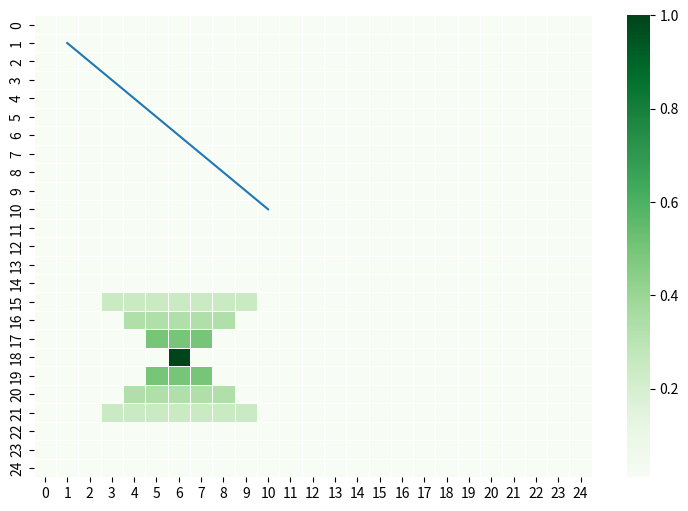
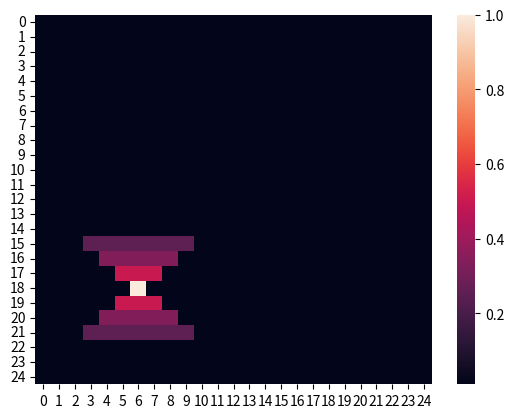
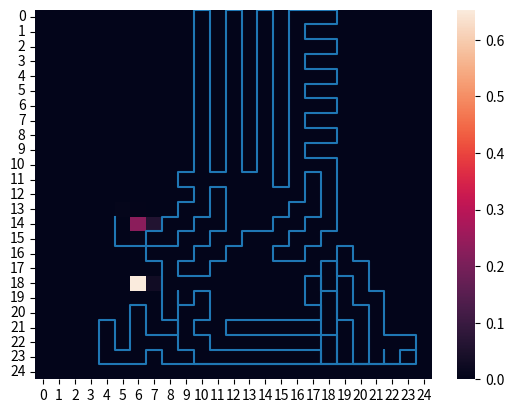

These charts were generated, in order, by the following Python code:
import numpy as np
import matplotlib.pyplot as plt
import seaborn as sns

class Infotaxis:
    def __init__(self, size: int = 25) -> None:
        self.size = size

        # initialize the grid (ground truth of measurement probs)
        self.grid = np.ones((size,size), dtype=float) / 100
        self.source = tuple(np.random.randint(3,22,size=(2,)))
        for idx in [-1,1]:
            self.grid[self.source] = 1
            self.grid[self.source[0] + idx*1, (self.source[1]-1):(self.source[1]+2)] = 1/2.0
            self.grid[self.source[0] + idx*2, (self.source[1]-2):(self.source[1]+3)] = 1/3.0
            self.grid[self.source[0] + idx*3, (self.source[1]-3):(self.source[1]+4)] = 1/4.0

        fig, ax = plt.subplots(figsize=(9, 6))        
        sns.heatmap(self.grid, annot = False, cmap='Greens', linewidths=.5, linecolor = 'white')
        plt.plot(np.array([1,10])+0.5,np.array([1,10])+0.5)
        fig.show()

        # initialize own position
        self.initial_position = self.source
        while self.initial_position == self.source: # initialize at other position than door
            self.initial_position = tuple(np.random.randint(3,22,size=(2,)))
        self.position = self.initial_position

        # implement memory of position for plotting
        self.memory = [self.initial_position]

        # initialize useful variables
        self.prior = np.ones((size,size), dtype=float) / size**2 # prior for door l'hood
        self.p_r0 = self.prior # door l'hood posterior
        self.entropy = np.ones_like(self.prior) * np.log(size**2) # prior for entropy

        """
        The following dictionary maps abstract actions to 
        the direction we will walk in if that action is taken.
        I.e. 0 corresponds to "right", 1 to "up" etc.
        """
        self._action_to_direction = {
            0: np.array([1, 0]),    # right
            1: np.array([0, 1]),    # up
            2: np.array([-1, 0]),   # left
            3: np.array([0, -1]),   # down
        }

        # posterior



        # various likelihoods

    def done(self): 
        # Returns if we have found the door yet
        return len(self.memory) > 1000 # self.position == self.source
    
    def get_position(self):
        return self.position
    
    def get_actions(self, position: tuple = None):
        """Returns available actions at a point"""
        if position is None:
            position = self.position
        _position = np.array(position)

        available_actions = []
        for idx in range(4):
            if np.isin(_position + self._action_to_direction[idx], np.arange(self.size)).all():
                available_actions.append(self._action_to_direction[idx])
        
        next_positions = [tuple(_position + action) for action in available_actions]        
        return available_actions, next_positions

    def take_measurement(self, position: tuple = None) -> bool:
        if position is None:
            position = self.position
        return np.random.random() < self.grid[position]
    
    def posterior_update(self, measured_z: bool, position: tuple = None, 
                         hypothetical: bool = False) -> None:
        if position is None:
            position = self.position

        # initialize the l'hood function
        likelihood = np.ones_like(self.grid) * (1/100 if measured_z else 99/100)
        for idx in [-1,1]:
            likelihood[position] = 1 if measured_z else 0
            try: # TODO: clipping if position is out of bounds???
                likelihood[position[0] + idx*1, (position[1]-1):(position[1]+2)] = 1/2.0
                likelihood[position[0] + idx*2, (position[1]-2):(position[1]+3)] = 1/3.0 if measured_z else 2/3.0
                likelihood[position[0] + idx*3, (position[1]-3):(position[1]+4)] = 1/4.0 if measured_z else 3/4.0
            except:
                pass
        posterior = self.prior * likelihood
        if not hypothetical:
            self.posterior = posterior / np.sum(posterior)
            self.entropy_posterior = -np.log(self.posterior)
            self.entropy_posterior[self.entropy_posterior == np.inf] = 0
            self.prior = self.posterior
        else:
            posterior = posterior / np.sum(posterior)
            entropy_posterior = -np.log(posterior)
            entropy_posterior[entropy_posterior == np.inf] = 0
            _entropy = entropy_posterior[position]
            return self.entropy_posterior[position] - _entropy # Entropy over all points or only at next point??

    def choose_action(self):
        # self.prior = self.posterior
        available_actions, next_positions = self.get_actions(self.position)
        entropy_reduction = np.zeros(len(next_positions))

        for idx,next_position in enumerate(next_positions): # TODO weights
            entropy_reduction[idx] =  self.prior[next_position] * \
                self.posterior_update(measured_z = True, position = next_position, hypothetical=True) +\
                (1 - self.prior[next_position]) * \
                self.posterior_update(measured_z = False, position = next_position, hypothetical=True
            )
        
        return available_actions[np.argmax(entropy_reduction)]
    
    def take_step(self, action):
        current_position = np.array(self.position)
        self.position = tuple( current_position + action )
        self.memory.append(self.position)

    def plot(self):
        plt.figure()
        sns.heatmap(self.grid)
        plt.show()
        plt.figure()
        sns.heatmap(self.posterior)
        memory = [(mem[1], mem[0]) for mem in self.memory]
        plt.plot(*zip(*memory))
        plt.show()
        return

        
        

def main():
    agent = Infotaxis()
    goal = agent.source

    while not agent.done():
        position = agent.get_position()
        measurement = agent.take_measurement(position)
        agent.posterior_update(measurement, position)
        action = agent.choose_action() # TODO
        agent.take_step(action)

    agent.plot()
    print(1)
        
    return

if __name__=='__main__':
    exit(main())